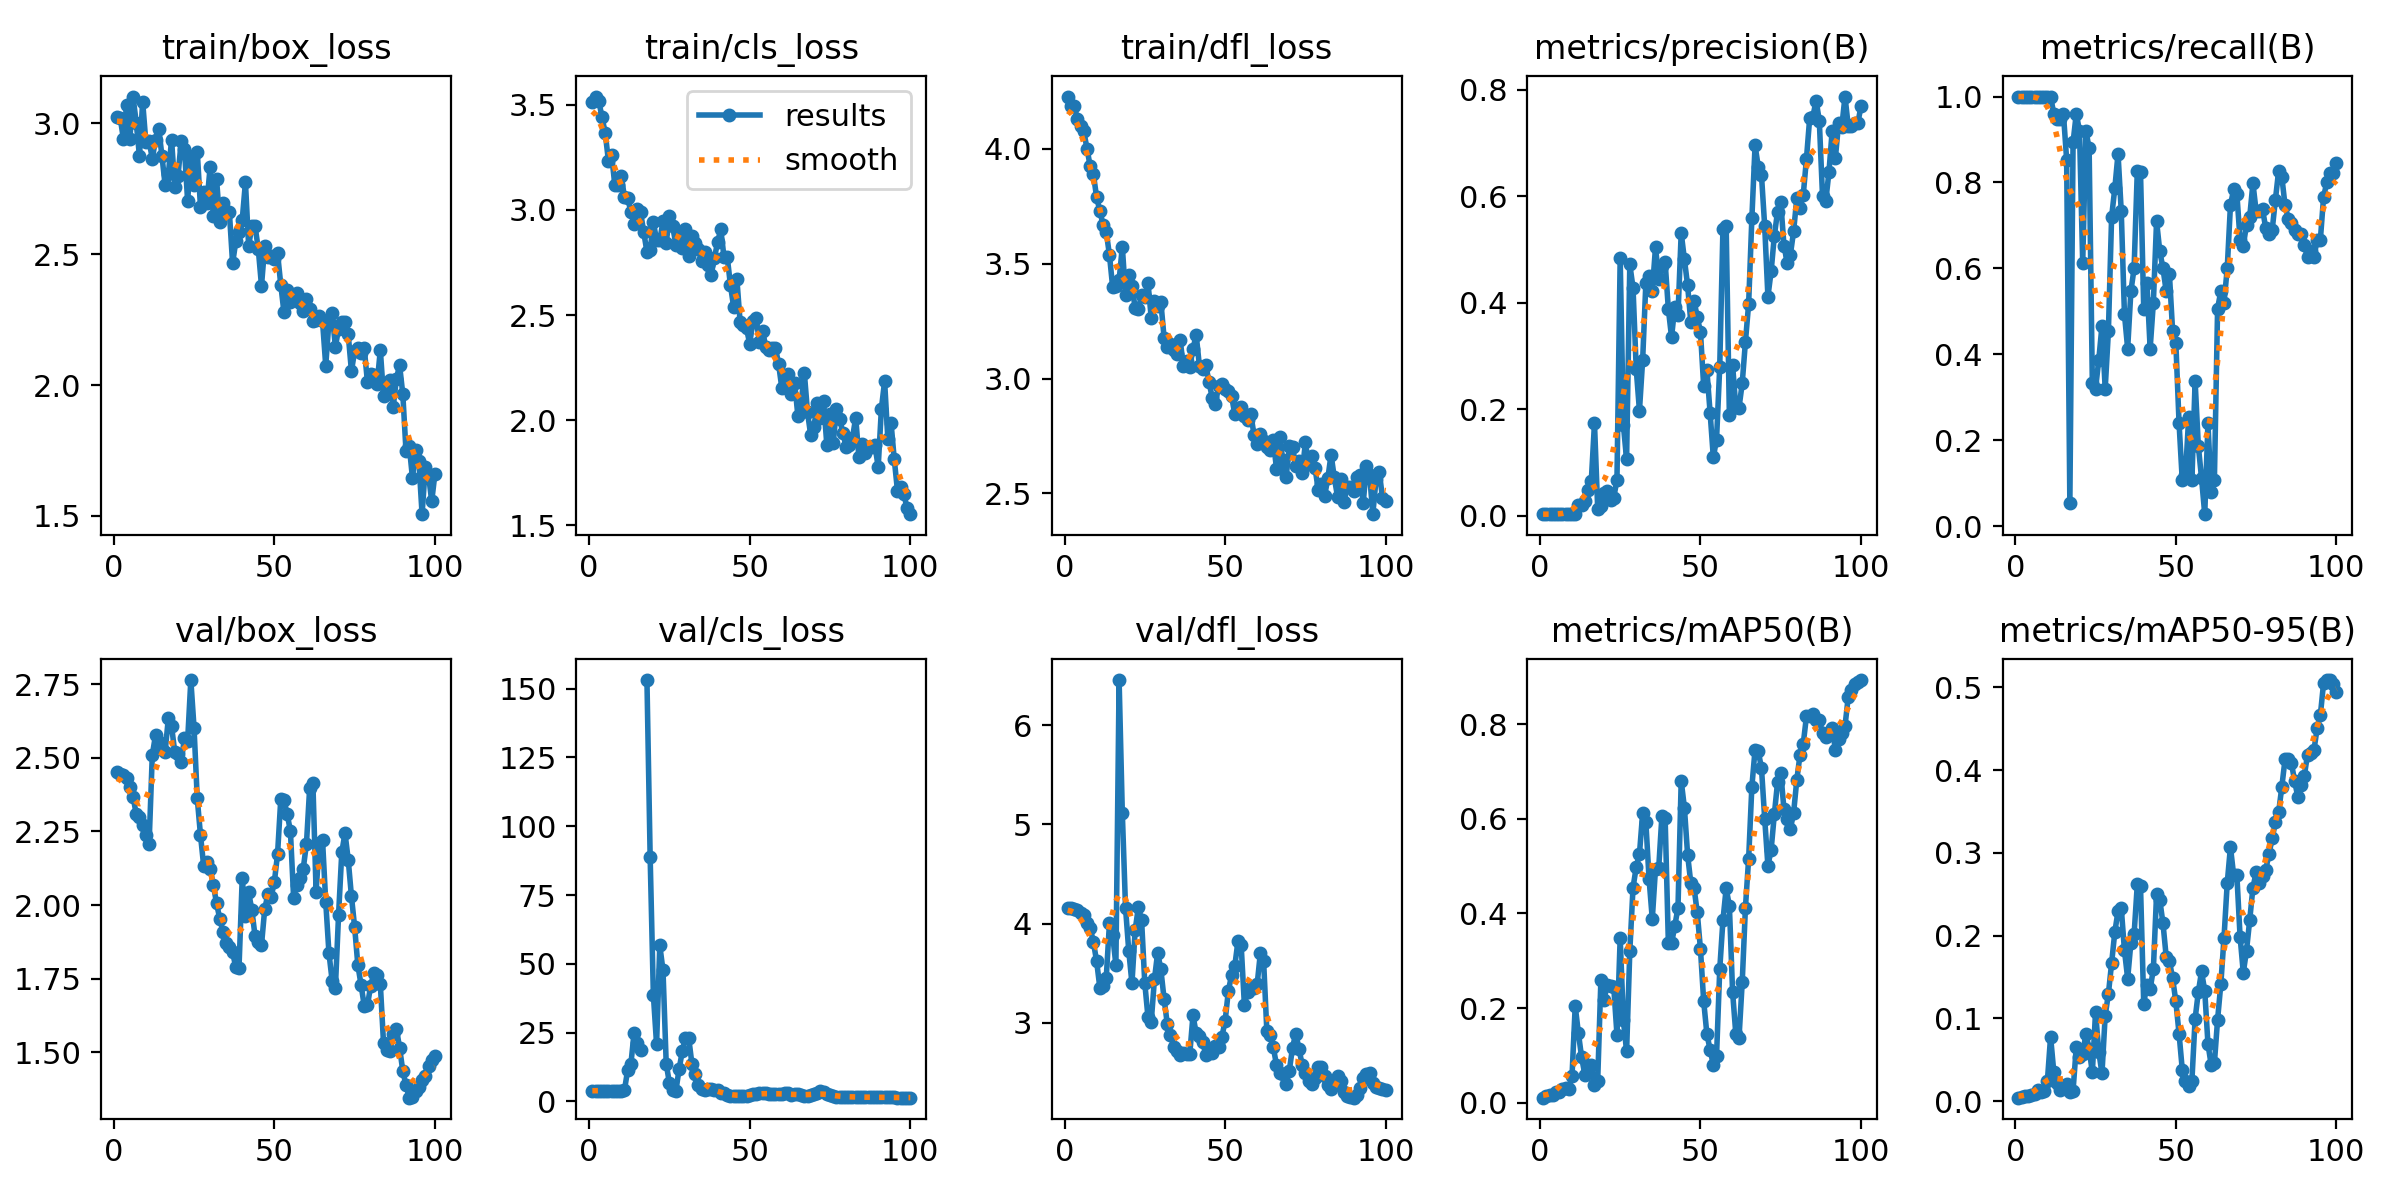

Source data for this figure (header and first rows):
epoch, train/box_loss, train/cls_loss, train/dfl_loss, metrics/precision(B), metrics/recall(B), metrics/mAP50(B), metrics/mAP50-95(B), val/box_loss, val/cls_loss, val/dfl_loss, lr/pg0, lr/pg1, lr/pg2
1, 3.023, 3.513, 4.228, 0.00333, 1, 0.01088, 0.00431, 2.451, 3.897, 4.159, 8e-05, 8e-05, 8e-05
2, 3.022, 3.539, 4.185, 0.00333, 1, 0.01386, 0.00548, 2.445, 3.891, 4.156, 0.0001782, 0.0001782, 0.0001782
3, 2.941, 3.519, 4.189, 0.00333, 1, 0.01668, 0.00628, 2.442, 3.882, 4.147, 0.0002745, 0.0002745, 0.0002745
4, 3.069, 3.442, 4.13, 0.00333, 1, 0.01671, 0.00613, 2.431, 3.875, 4.137, 0.0003687, 0.0003687, 0.0003687
5, 2.94, 3.367, 4.101, 0.00333, 1, 0.02256, 0.00793, 2.4, 3.855, 4.112, 0.000461, 0.000461, 0.000461
6, 3.102, 3.235, 4.077, 0.00333, 1, 0.02292, 0.00914, 2.368, 3.857, 4.083, 0.0005513, 0.0005513, 0.0005513
7, 3.003, 3.262, 4.002, 0.00333, 1, 0.02988, 0.0131, 2.308, 3.96, 4.011, 0.0006396, 0.0006396, 0.0006396
8, 2.875, 3.117, 3.924, 0.00333, 1, 0.03056, 0.01175, 2.298, 3.966, 3.957, 0.0007259, 0.0007259, 0.0007259
9, 3.083, 3.118, 3.89, 0.00333, 1, 0.03023, 0.01198, 2.27, 3.959, 3.813, 0.0008103, 0.0008103, 0.0008103
10, 2.927, 3.163, 3.789, 0.00333, 1, 0.05569, 0.02428, 2.237, 3.921, 3.62, 0.0008927, 0.0008927, 0.0008927
11, 2.933, 3.06, 3.732, 0.00333, 1, 0.2046, 0.07799, 2.207, 4.094, 3.355, 0.0009731, 0.0009731, 0.0009731
12, 2.865, 3.055, 3.669, 0.02107, 0.96, 0.1468, 0.03541, 2.509, 11.45, 3.37, 0.001051, 0.001051, 0.001051
13, 2.937, 2.992, 3.639, 0.02078, 0.9467, 0.09603, 0.02171, 2.576, 13.53, 3.455, 0.001128, 0.001128, 0.001128
14, 2.98, 2.935, 3.538, 0.02715, 0.9467, 0.05961, 0.01395, 2.552, 25.01, 4.005, 0.001202, 0.001202, 0.001202
15, 2.876, 3.002, 3.397, 0.0494, 0.96, 0.0719, 0.01834, 2.53, 21.23, 3.881, 0.001275, 0.001275, 0.001275
16, 2.763, 2.99, 3.402, 0.06494, 0.8533, 0.08009, 0.02039, 2.521, 18.79, 3.583, 0.001345, 0.001345, 0.001345
17, 2.805, 2.896, 3.428, 0.1739, 0.05333, 0.03832, 0.01135, 2.634, inf, 6.456, 0.001414, 0.001414, 0.001414
18, 2.937, 2.8, 3.574, 0.01391, 0.8933, 0.04657, 0.01289, 2.607, 153.1, 5.116, 0.00148, 0.00148, 0.00148
19, 2.756, 2.808, 3.363, 0.01823, 0.96, 0.2604, 0.06541, 2.518, 88.84, 4.159, 0.001545, 0.001545, 0.001545
20, 2.799, 2.94, 3.453, 0.04287, 0.92, 0.2179, 0.05364, 2.512, 38.7, 3.728, 0.001608, 0.001608, 0.001608
21, 2.931, 2.857, 3.405, 0.04658, 0.6133, 0.2499, 0.05742, 2.485, 20.74, 3.398, 0.001604, 0.001604, 0.001604
22, 2.903, 2.856, 3.307, 0.02927, 0.92, 0.2461, 0.08128, 2.566, 56.68, 3.935, 0.001604, 0.001604, 0.001604
23, 2.704, 2.945, 3.305, 0.0343, 0.88, 0.2444, 0.06326, 2.558, 47.67, 4.166, 0.001584, 0.001584, 0.001584
24, 2.873, 2.842, 3.363, 0.06792, 0.3333, 0.144, 0.03474, 2.764, 13.74, 4.034, 0.001564, 0.001564, 0.001564
25, 2.764, 2.972, 3.354, 0.484, 0.32, 0.3481, 0.1078, 2.601, 6.593, 3.398, 0.001545, 0.001545, 0.001545
26, 2.892, 2.925, 3.416, 0.1704, 0.3867, 0.1745, 0.05998, 2.361, 4.22, 3.054, 0.001525, 0.001525, 0.001525
27, 2.68, 2.834, 3.265, 0.1061, 0.4667, 0.1088, 0.03351, 2.238, 3.73, 3.008, 0.001505, 0.001505, 0.001505
28, 2.736, 2.88, 3.337, 0.472, 0.32, 0.3206, 0.1033, 2.132, 11.66, 3.438, 0.001485, 0.001485, 0.001485
29, 2.695, 2.82, 3.316, 0.4281, 0.4533, 0.4546, 0.1297, 2.145, 18.2, 3.707, 0.001465, 0.001465, 0.001465
30, 2.832, 2.911, 3.334, 0.2754, 0.72, 0.4981, 0.1668, 2.124, 23.16, 3.538, 0.001446, 0.001446, 0.001446
31, 2.647, 2.78, 3.179, 0.1976, 0.7867, 0.5255, 0.2044, 2.069, 23.12, 3.241, 0.001426, 0.001426, 0.001426
32, 2.788, 2.876, 3.138, 0.2928, 0.8667, 0.6122, 0.2295, 2.006, 13.68, 2.99, 0.001406, 0.001406, 0.001406
33, 2.624, 2.842, 3.151, 0.4375, 0.7333, 0.5927, 0.2336, 1.954, 10.09, 2.873, 0.001386, 0.001386, 0.001386
34, 2.694, 2.814, 3.126, 0.4493, 0.4933, 0.4727, 0.1822, 1.909, 5.852, 2.759, 0.001366, 0.001366, 0.001366
35, 2.66, 2.757, 3.107, 0.4223, 0.4133, 0.3883, 0.1482, 1.872, 4.479, 2.711, 0.001347, 0.001347, 0.001347
36, 2.661, 2.799, 3.169, 0.5041, 0.5467, 0.4948, 0.1912, 1.857, 4.054, 2.672, 0.001327, 0.001327, 0.001327
37, 2.465, 2.736, 3.054, 0.4453, 0.6, 0.4962, 0.2015, 1.839, 4.414, 2.694, 0.001307, 0.001307, 0.001307
38, 2.549, 2.693, 3.078, 0.4682, 0.8267, 0.6067, 0.262, 1.789, 4.516, 2.688, 0.001287, 0.001287, 0.001287
39, 2.585, 2.77, 3.049, 0.476, 0.8235, 0.6012, 0.2596, 1.788, 4.008, 2.684, 0.001267, 0.001267, 0.001267
40, 2.631, 2.848, 3.129, 0.3884, 0.5067, 0.3386, 0.118, 2.091, 3.987, 3.074, 0.001248, 0.001248, 0.001248
41, 2.775, 2.907, 3.19, 0.3355, 0.5654, 0.3368, 0.1405, 1.961, 3.095, 2.895, 0.001228, 0.001228, 0.001228
42, 2.532, 2.774, 3.055, 0.3926, 0.4133, 0.3737, 0.1357, 2.043, 3.08, 2.864, 0.001208, 0.001208, 0.001208
43, 2.607, 2.777, 3.042, 0.3767, 0.52, 0.4121, 0.1594, 1.983, 2.366, 2.811, 0.001188, 0.001188, 0.001188
44, 2.608, 2.642, 3.058, 0.5312, 0.71, 0.6803, 0.25, 1.894, 2.094, 2.676, 0.001168, 0.001168, 0.001168
45, 2.519, 2.538, 2.985, 0.4815, 0.64, 0.6235, 0.2431, 1.876, 1.943, 2.703, 0.001149, 0.001149, 0.001149
46, 2.379, 2.671, 2.915, 0.4324, 0.6, 0.5239, 0.2147, 1.864, 1.935, 2.696, 0.001129, 0.001129, 0.001129
47, 2.531, 2.469, 2.889, 0.3631, 0.5467, 0.4637, 0.1744, 1.986, 2.013, 2.763, 0.001109, 0.001109, 0.001109
48, 2.49, 2.454, 2.969, 0.4041, 0.5867, 0.4544, 0.1692, 2.037, 2.09, 2.757, 0.001089, 0.001089, 0.001089
49, 2.492, 2.437, 2.978, 0.3728, 0.4533, 0.4021, 0.1484, 2.028, 2.119, 2.86, 0.001069, 0.001069, 0.001069
50, 2.483, 2.363, 2.955, 0.3454, 0.4267, 0.3245, 0.1205, 2.077, 2.24, 3.015, 0.00105, 0.00105, 0.00105
51, 2.503, 2.472, 2.946, 0.2434, 0.24, 0.2149, 0.08161, 2.173, 2.603, 3.316, 0.00103, 0.00103, 0.00103
52, 2.384, 2.484, 2.925, 0.2732, 0.1067, 0.1451, 0.03828, 2.358, 2.84, 3.48, 0.00101, 0.00101, 0.00101
53, 2.277, 2.374, 2.846, 0.1939, 0.12, 0.1123, 0.02504, 2.356, 2.957, 3.568, 0.0009902, 0.0009902, 0.0009902
54, 2.361, 2.425, 2.873, 0.1102, 0.2533, 0.08002, 0.01898, 2.308, 3.203, 3.82, 0.0009704, 0.0009704, 0.0009704
55, 2.317, 2.349, 2.875, 0.1428, 0.1067, 0.09805, 0.02473, 2.252, 3.216, 3.786, 0.0009506, 0.0009506, 0.0009506
56, 2.344, 2.336, 2.836, 0.2804, 0.3377, 0.2823, 0.09954, 2.025, 2.531, 3.184, 0.0009308, 0.0009308, 0.0009308
57, 2.353, 2.345, 2.819, 0.5392, 0.1872, 0.3859, 0.1318, 2.069, 2.71, 3.312, 0.000911, 0.000911, 0.000911
58, 2.313, 2.345, 2.845, 0.5447, 0.1119, 0.453, 0.1567, 2.091, 2.768, 3.362, 0.0008912, 0.0008912, 0.0008912
59, 2.285, 2.267, 2.756, 0.1889, 0.02805, 0.4163, 0.1333, 2.123, 2.676, 3.348, 0.0008714, 0.0008714, 0.0008714
60, 2.33, 2.152, 2.714, 0.2834, 0.24, 0.2344, 0.06915, 2.208, 2.709, 3.393, 0.0008516, 0.0008516, 0.0008516
... 40 more rows
